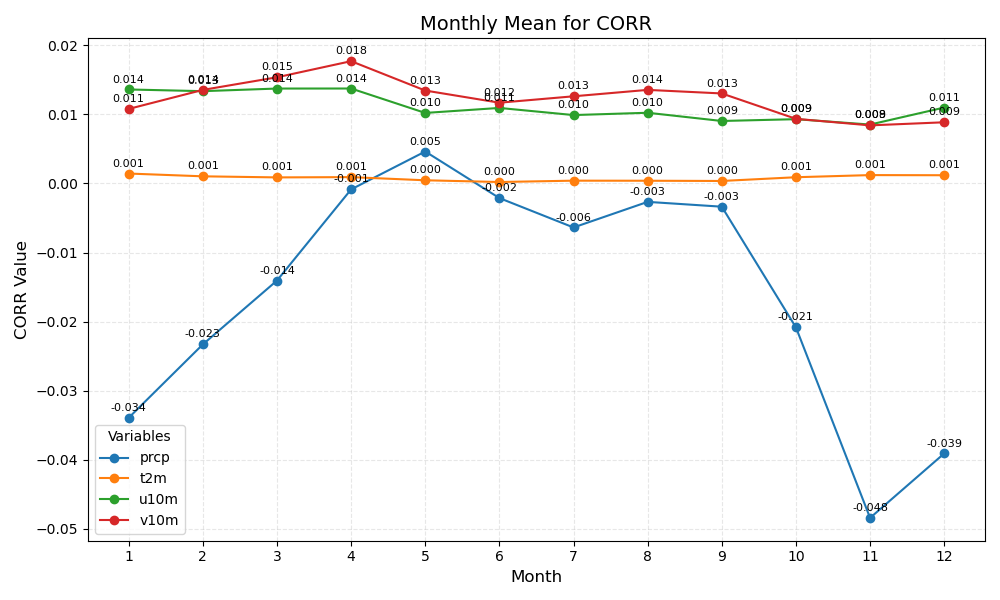

The table this chart was drawn from, first rows:
month	prcp	t2m	u10m	v10m
1	-0.034	0.001	0.014	0.011
2	-0.023	0.001	0.013	0.014
3	-0.014	0.001	0.014	0.015
4	-0.001	0.001	0.014	0.018
5	0.005	0.000	0.010	0.013
6	-0.002	0.000	0.011	0.012
7	-0.006	0.000	0.010	0.013
8	-0.003	0.000	0.010	0.014
9	-0.003	0.000	0.009	0.013
10	-0.021	0.001	0.009	0.009
11	-0.048	0.001	0.009	0.008
12	-0.039	0.001	0.011	0.009
